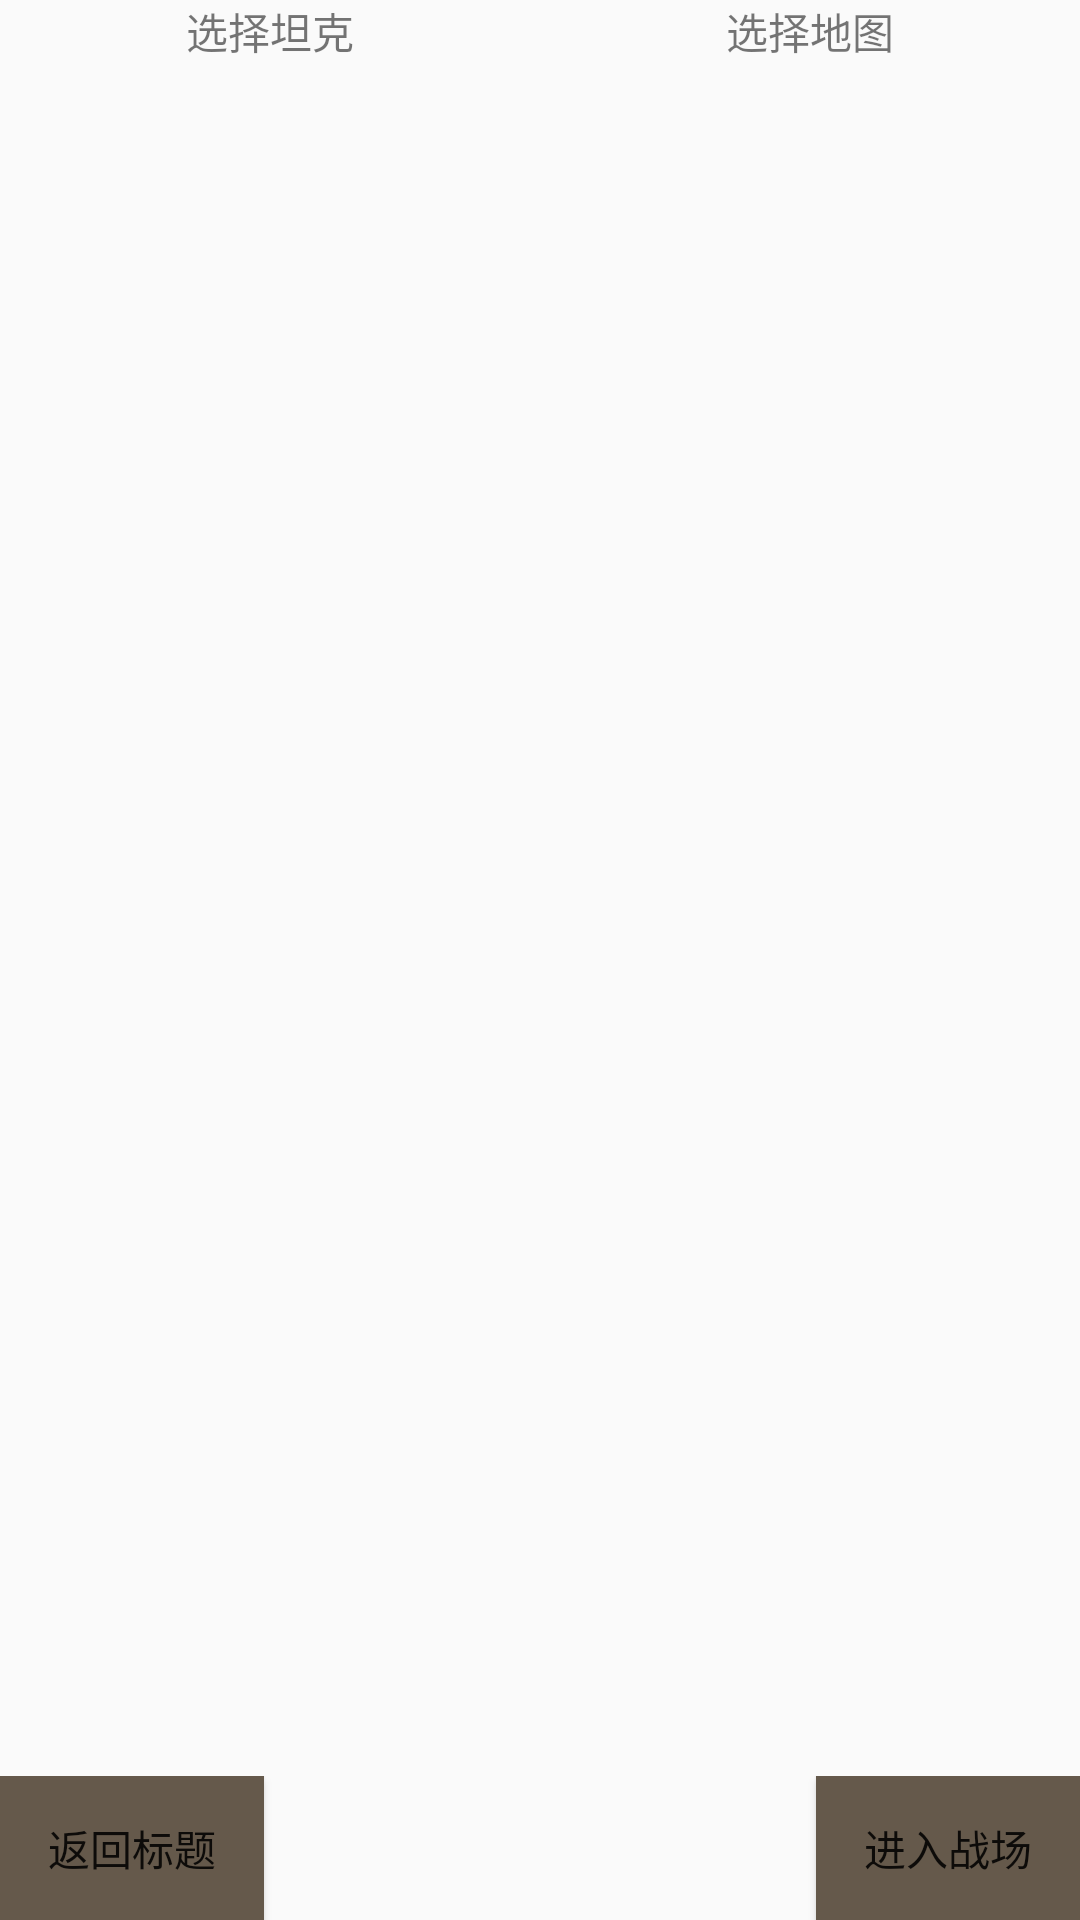

Android layout source for this screen:
<!-- AndroidManifest.xml: application theme AppTheme -->
<!-- res/layout/tank_select.xml -->
<?xml version="1.0" encoding="utf-8"?>
<RelativeLayout xmlns:android="http://schemas.android.com/apk/res/android"
    xmlns:tools="http://schemas.android.com/tools"
    android:id="@+id/selectLayout"
    android:layout_width="match_parent"
    android:layout_height="match_parent"
    android:background="@mipmap/bg_select"
    android:orientation="vertical">

    <RelativeLayout
        android:layout_width="fill_parent"
        android:layout_height="wrap_content"
        android:gravity="bottom"
        android:layout_alignParentBottom="true"
        android:orientation="horizontal">

        <Button
            android:id="@+id/backTitle"
            android:layout_width="wrap_content"
            android:layout_height="wrap_content"
            android:background="#65594b"
            android:text="返回标题"
            android:focusable="false"
            android:layout_alignParentTop="true"
            android:layout_alignParentLeft="true"
            android:layout_alignParentStart="true" />

        <Button
            android:id="@+id/confirmButton"
            android:layout_width="wrap_content"
            android:layout_height="wrap_content"
            android:text="进入战场"
            android:background="#65594b"
            android:focusable="true"
            android:layout_alignParentTop="true"
            android:layout_alignParentRight="true"
            android:layout_alignParentEnd="true" />
    </RelativeLayout>

    <LinearLayout
        android:layout_width="match_parent"
        android:layout_height="100px"
        android:layout_alignParentTop="true"
        android:layout_alignParentLeft="true"
        android:layout_alignParentStart="true">
        <TextView
            android:id="@+id/selectTank"
            android:layout_width="wrap_content"
            android:layout_height="wrap_content"
            android:gravity="center"
            android:layout_weight="1"
            android:text="选择坦克"/>
        <TextView
            android:id="@+id/selectMap"
            android:layout_width="wrap_content"
            android:layout_height="wrap_content"
            android:gravity="center"
            android:layout_weight="1"
            android:text="选择地图"/>
    </LinearLayout>
</RelativeLayout>
<!-- resources referenced by this layout -->
<resources>
  <style name="AppTheme" parent="Theme.AppCompat.Light.NoActionBar">
          
          <item name="colorPrimary">@color/colorPrimary</item>
          <item name="colorPrimaryDark">@color/colorPrimaryDark</item>
          <item name="colorAccent">@color/colorAccent</item>
      </style>
  <!-- not gathered from this repository: default colours our renderer supplied (Android Studio template values) -->
  <color name="colorPrimary">#FF6200EE</color>
  <color name="colorPrimaryDark">#FF3700B3</color>
  <color name="colorAccent">#FF03DAC5</color>
</resources>
